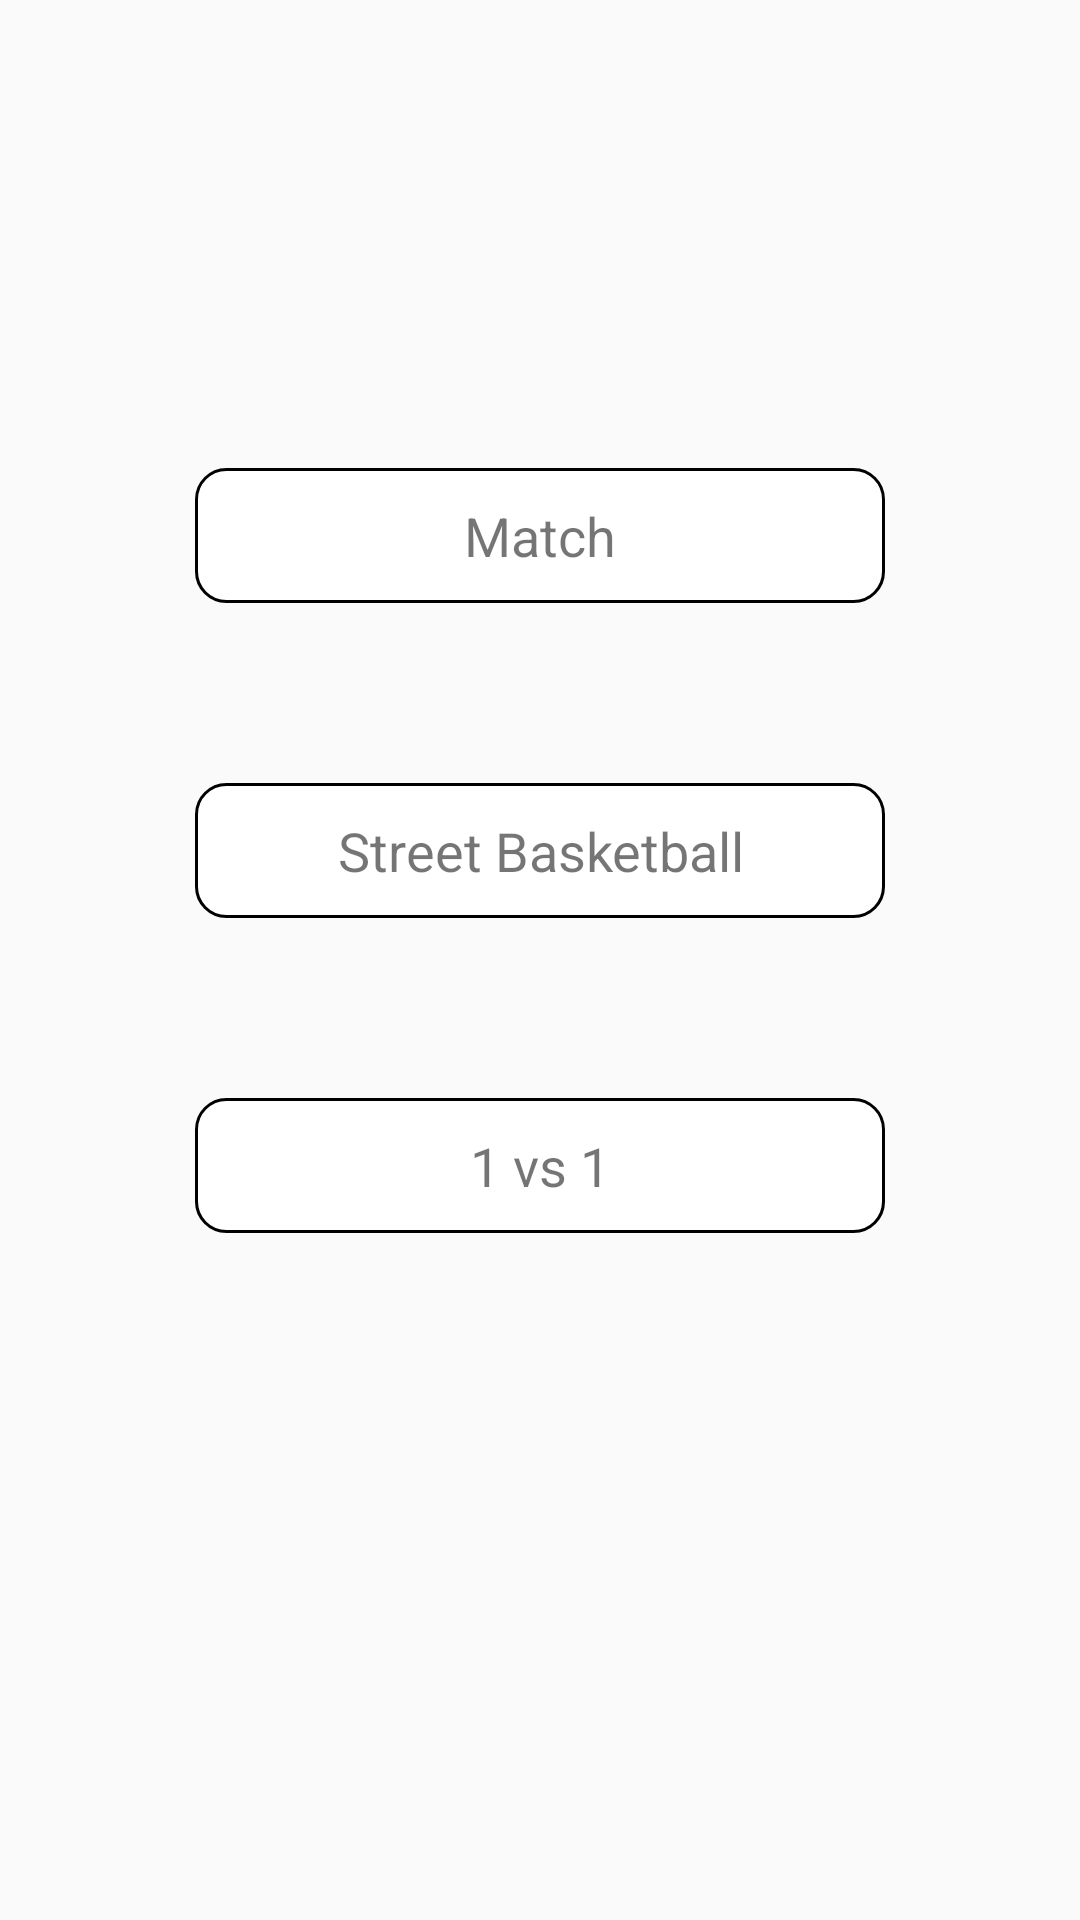

Reconstruct the res/layout file that produces this screen, plus the resources it refers to.
<!-- AndroidManifest.xml: application theme AppTheme -->
<!-- res/layout/activity_home.xml -->
<?xml version="1.0" encoding="utf-8"?>
<android.support.constraint.ConstraintLayout xmlns:android="http://schemas.android.com/apk/res/android"
    xmlns:app="http://schemas.android.com/apk/res-auto"
    xmlns:tools="http://schemas.android.com/tools"
    android:layout_width="match_parent"
    android:layout_height="match_parent"
    tools:context="io.github.example.tb.view.activity.HomeActivity">

    <TextView
        android:id="@+id/tv_match"
        android:textSize="18sp"
        android:layout_width="230dp"
        android:layout_height="45dp"
        android:text="@string/text_match"
        android:background="@drawable/btn_background"
        android:gravity="center"
        android:layout_marginBottom="60dp"
        app:layout_constraintBottom_toTopOf="@+id/tv_street"
        app:layout_constraintLeft_toLeftOf="parent"
        app:layout_constraintRight_toRightOf="parent"
        tools:layout_constraintRight_creator="1"
        tools:layout_constraintLeft_creator="1" />

    <TextView
        android:id="@+id/tv_street"
        android:layout_width="230dp"
        android:layout_height="45dp"
        android:textSize="18sp"
        android:layout_marginTop="261dp"
        android:background="@drawable/btn_background"
        android:gravity="center"
        android:text="@string/text_street"
        app:layout_constraintLeft_toLeftOf="parent"
        app:layout_constraintRight_toRightOf="parent"
        app:layout_constraintTop_toTopOf="parent"
        tools:layout_constraintBottom_creator="1"
        tools:layout_constraintLeft_creator="1"
        tools:layout_constraintRight_creator="1"
        tools:layout_constraintTop_creator="1"
        app:layout_constraintBottom_toBottomOf="parent"
        android:layout_marginBottom="8dp"
        app:layout_constraintVertical_bias="0.0" />

    <TextView
        android:id="@+id/tv_bull"
        android:layout_width="230dp"
        android:layout_height="45dp"
        android:textSize="18sp"
        android:background="@drawable/btn_background"
        android:gravity="center"
        android:text="@string/text_bullfighting"
        app:layout_constraintLeft_toLeftOf="parent"
        app:layout_constraintRight_toRightOf="parent"
        android:layout_marginTop="60dp"
        app:layout_constraintTop_toBottomOf="@+id/tv_street"
        tools:layout_constraintRight_creator="1"
        tools:layout_constraintLeft_creator="1" />

</android.support.constraint.ConstraintLayout>
<!-- resources referenced by this layout -->
<resources>
  <!-- drawable btn_background (drawable) -->
  <?xml version="1.0" encoding="utf-8"?>
  <selector xmlns:android="http://schemas.android.com/apk/res/android">
      <item android:state_pressed="true" android:drawable="@drawable/rect_gray"/>
      <item android:drawable="@drawable/rect_white"/>
  </selector>
  <string name="text_bullfighting">1 vs 1</string>
  <string name="text_match">Match</string>
  <string name="text_street">Street Basketball</string>
  <style name="AppTheme" parent="Theme.AppCompat.Light.NoActionBar">
          
          <item name="colorPrimary">@color/colorPrimary</item>
          <item name="colorPrimaryDark">@color/colorPrimaryDark</item>
          <item name="colorAccent">@color/colorAccent</item>
          <item name="android:windowActionModeOverlay">true</item>
      </style>
  <!-- drawable rect_gray (drawable) -->
  <?xml version="1.0" encoding="utf-8"?>
  <shape xmlns:android="http://schemas.android.com/apk/res/android"
      android:shape="rectangle">
      <solid android:color="@color/colorGray"/>
      <stroke android:color="@color/colorBlack" android:width="1dp"/>
      <corners android:radius="10dp"/>
  </shape>
  <!-- drawable rect_white (drawable) -->
  <?xml version="1.0" encoding="utf-8"?>
  <shape xmlns:android="http://schemas.android.com/apk/res/android"
      android:shape="rectangle">
      <solid android:color="@color/colorWhite"/>
      <stroke android:color="@color/colorBlack" android:width="1dp"/>
      <corners android:radius="10dp"/>
  </shape>
  <color name="colorPrimary">#3F51B5</color>
  <color name="colorPrimaryDark">#5e5e5e</color>
  <color name="colorAccent">#FF4081</color>
  <color name="colorGray">#a1a1a1</color>
  <color name="colorBlack">#000000</color>
  <color name="colorWhite">#ffffff</color>
</resources>
